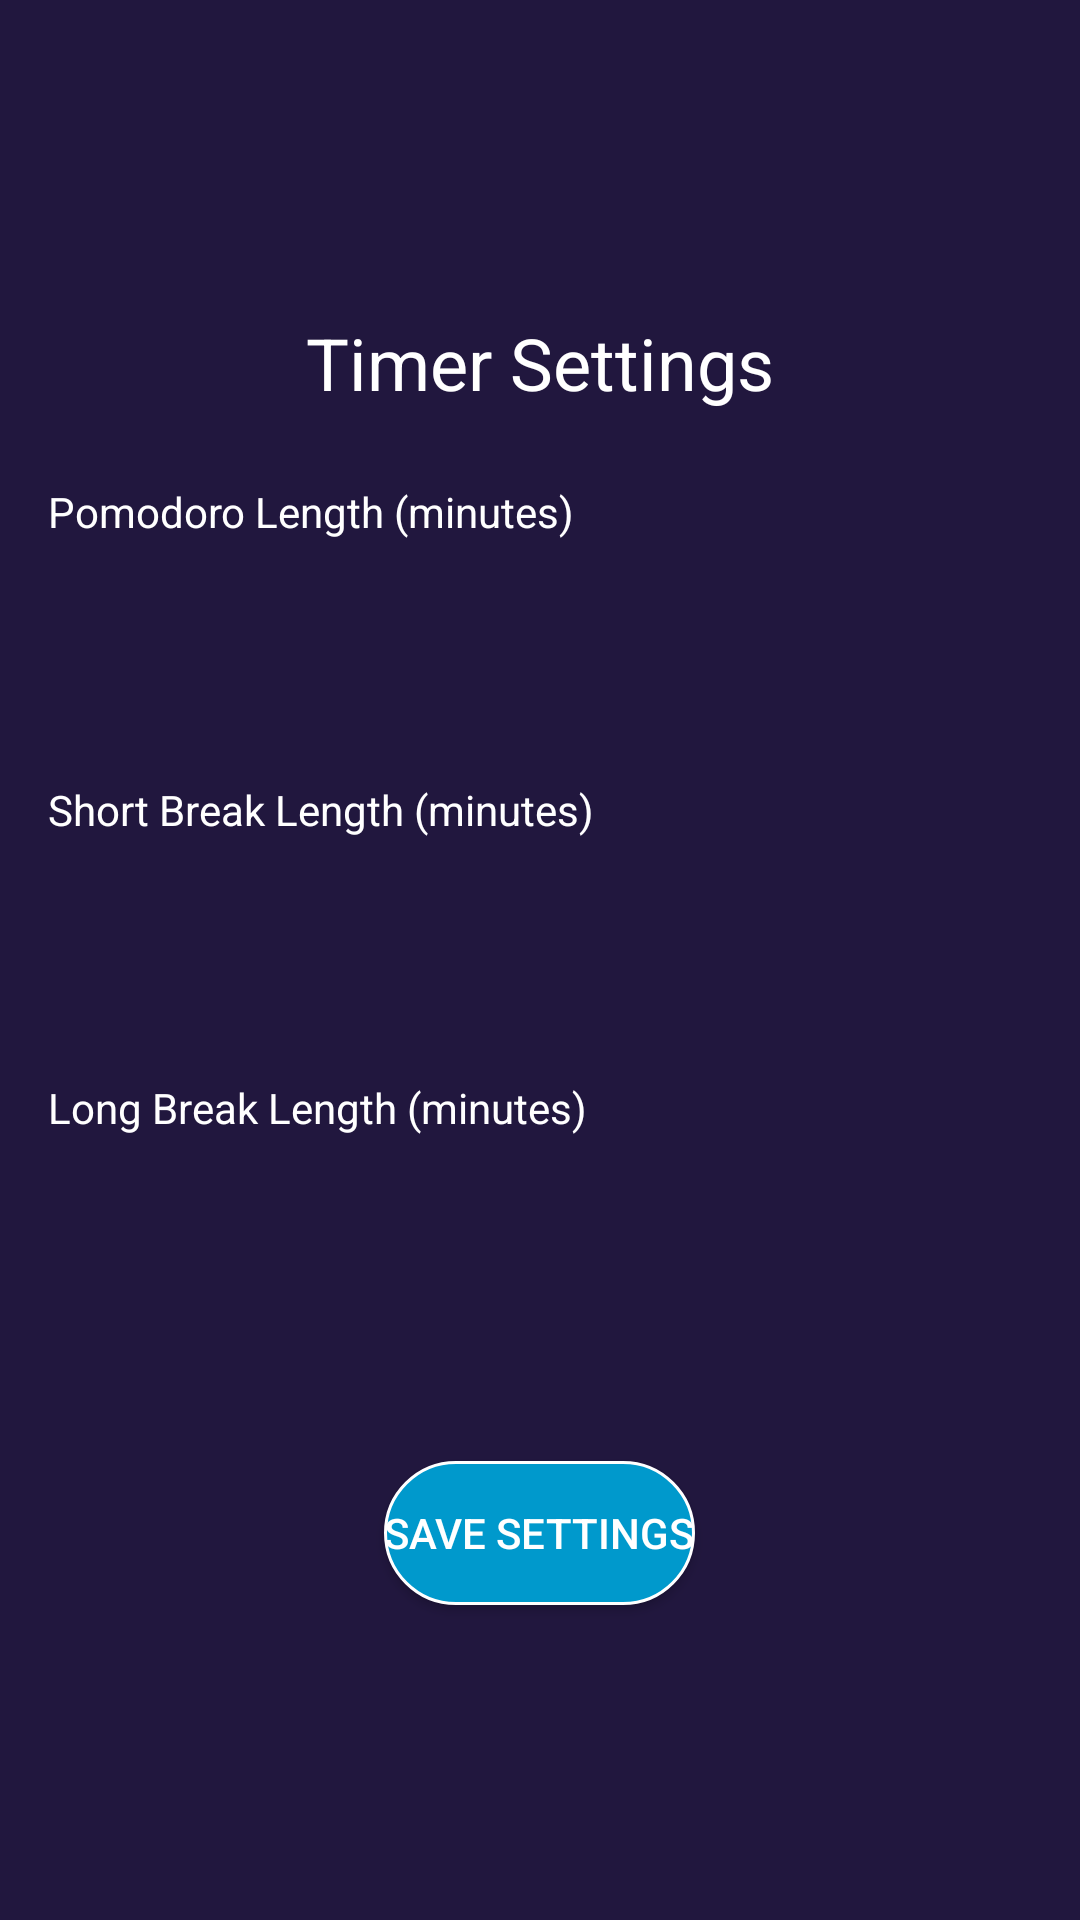

Produce the Android XML layout that renders to this screen, including the resource entries it uses.
<!-- AndroidManifest.xml: application theme Theme.StudyAppRyan -->
<!-- res/layout/activity_timer_settings.xml -->
<?xml version="1.0" encoding="utf-8"?>
<LinearLayout xmlns:android="http://schemas.android.com/apk/res/android"
    android:layout_width="match_parent"
    android:layout_height="match_parent"
    android:orientation="vertical"
    android:padding="16dp"
    android:background="#21173E"
    android:gravity="center">

    <TextView
        android:layout_width="wrap_content"
        android:layout_height="wrap_content"
        android:text="Timer Settings"
        android:textSize="24sp"
        android:textColor="@android:color/white"
        android:layout_marginBottom="24dp" />

    
    <LinearLayout
        android:layout_width="match_parent"
        android:layout_height="wrap_content"
        android:orientation="vertical"
        android:layout_marginBottom="16dp">

        <TextView
            android:layout_width="wrap_content"
            android:layout_height="wrap_content"
            android:text="Pomodoro Length (minutes)"
            android:textColor="@android:color/white"
            android:layout_marginBottom="8dp"/>

        <EditText
            android:id="@+id/pomodoroLength"
            android:layout_width="match_parent"
            android:layout_height="wrap_content"
            android:inputType="number"
            android:padding="16dp"
            android:background="@drawable/rounded_edit_text"
            android:textColor="@android:color/black"/>
    </LinearLayout>

    
    <LinearLayout
        android:layout_width="match_parent"
        android:layout_height="wrap_content"
        android:orientation="vertical"
        android:layout_marginBottom="16dp">

        <TextView
            android:layout_width="wrap_content"
            android:layout_height="wrap_content"
            android:text="Short Break Length (minutes)"
            android:textColor="@android:color/white"
            android:layout_marginBottom="8dp"/>

        <EditText
            android:id="@+id/shortBreakLength"
            android:layout_width="match_parent"
            android:layout_height="wrap_content"
            android:inputType="number"
            android:padding="16dp"
            android:background="@drawable/rounded_edit_text"
            android:textColor="@android:color/black"/>
    </LinearLayout>

    
    <LinearLayout
        android:layout_width="match_parent"
        android:layout_height="wrap_content"
        android:orientation="vertical"
        android:layout_marginBottom="24dp">

        <TextView
            android:layout_width="wrap_content"
            android:layout_height="wrap_content"
            android:text="Long Break Length (minutes)"
            android:textColor="@android:color/white"
            android:layout_marginBottom="8dp"/>

        <EditText
            android:id="@+id/longBreakLength"
            android:layout_width="match_parent"
            android:layout_height="wrap_content"
            android:inputType="number"
            android:padding="16dp"
            android:background="@drawable/rounded_edit_text"
            android:textColor="@android:color/black"/>
    </LinearLayout>

    <Button
        android:id="@+id/saveSettingsButton"
        android:layout_width="wrap_content"
        android:layout_height="wrap_content"
        android:text="Save Settings"
        android:textColor="@android:color/white"
        android:background="@drawable/rounded_button"
        android:layout_marginTop="20dp" />

</LinearLayout>
<!-- resources referenced by this layout -->
<resources>
  <!-- drawable rounded_button (drawable) -->
  <?xml version="1.0" encoding="utf-8"?>
  <shape xmlns:android="http://schemas.android.com/apk/res/android">
      <solid android:color="@android:color/holo_blue_dark"/>
      <corners android:radius="50dp"/>
      <stroke android:color="@android:color/white" android:width="1dp"/>
  </shape>
  <style name="Theme.StudyAppRyan" parent="Base.Theme.StudyAppRyan" />
  <style name="Base.Theme.StudyAppRyan" parent="Theme.Material3.DayNight.NoActionBar">
          
          <item name="colorPrimary">@color/my_primary</item>
          <item name="colorPrimaryVariant">@color/my_primary</item>
          <item name="colorOnPrimary">@color/white</item>
          
          <item name="colorSecondary">@color/teal_200</item>
          <item name="colorSecondaryVariant">@color/teal_700</item>
          <item name="colorOnSecondary">@color/black</item>
          
          <item name="android:statusBarColor" tools:targetApi="l">@color/my_primary</item>
          
      </style>
  <color name="my_primary">#FF24D3FE</color>
  <color name="white">#FFFFFFFF</color>
  <color name="teal_200">#FF03DAC5</color>
  <color name="teal_700">#FF018786</color>
  <color name="black">#FF000000</color>
</resources>
